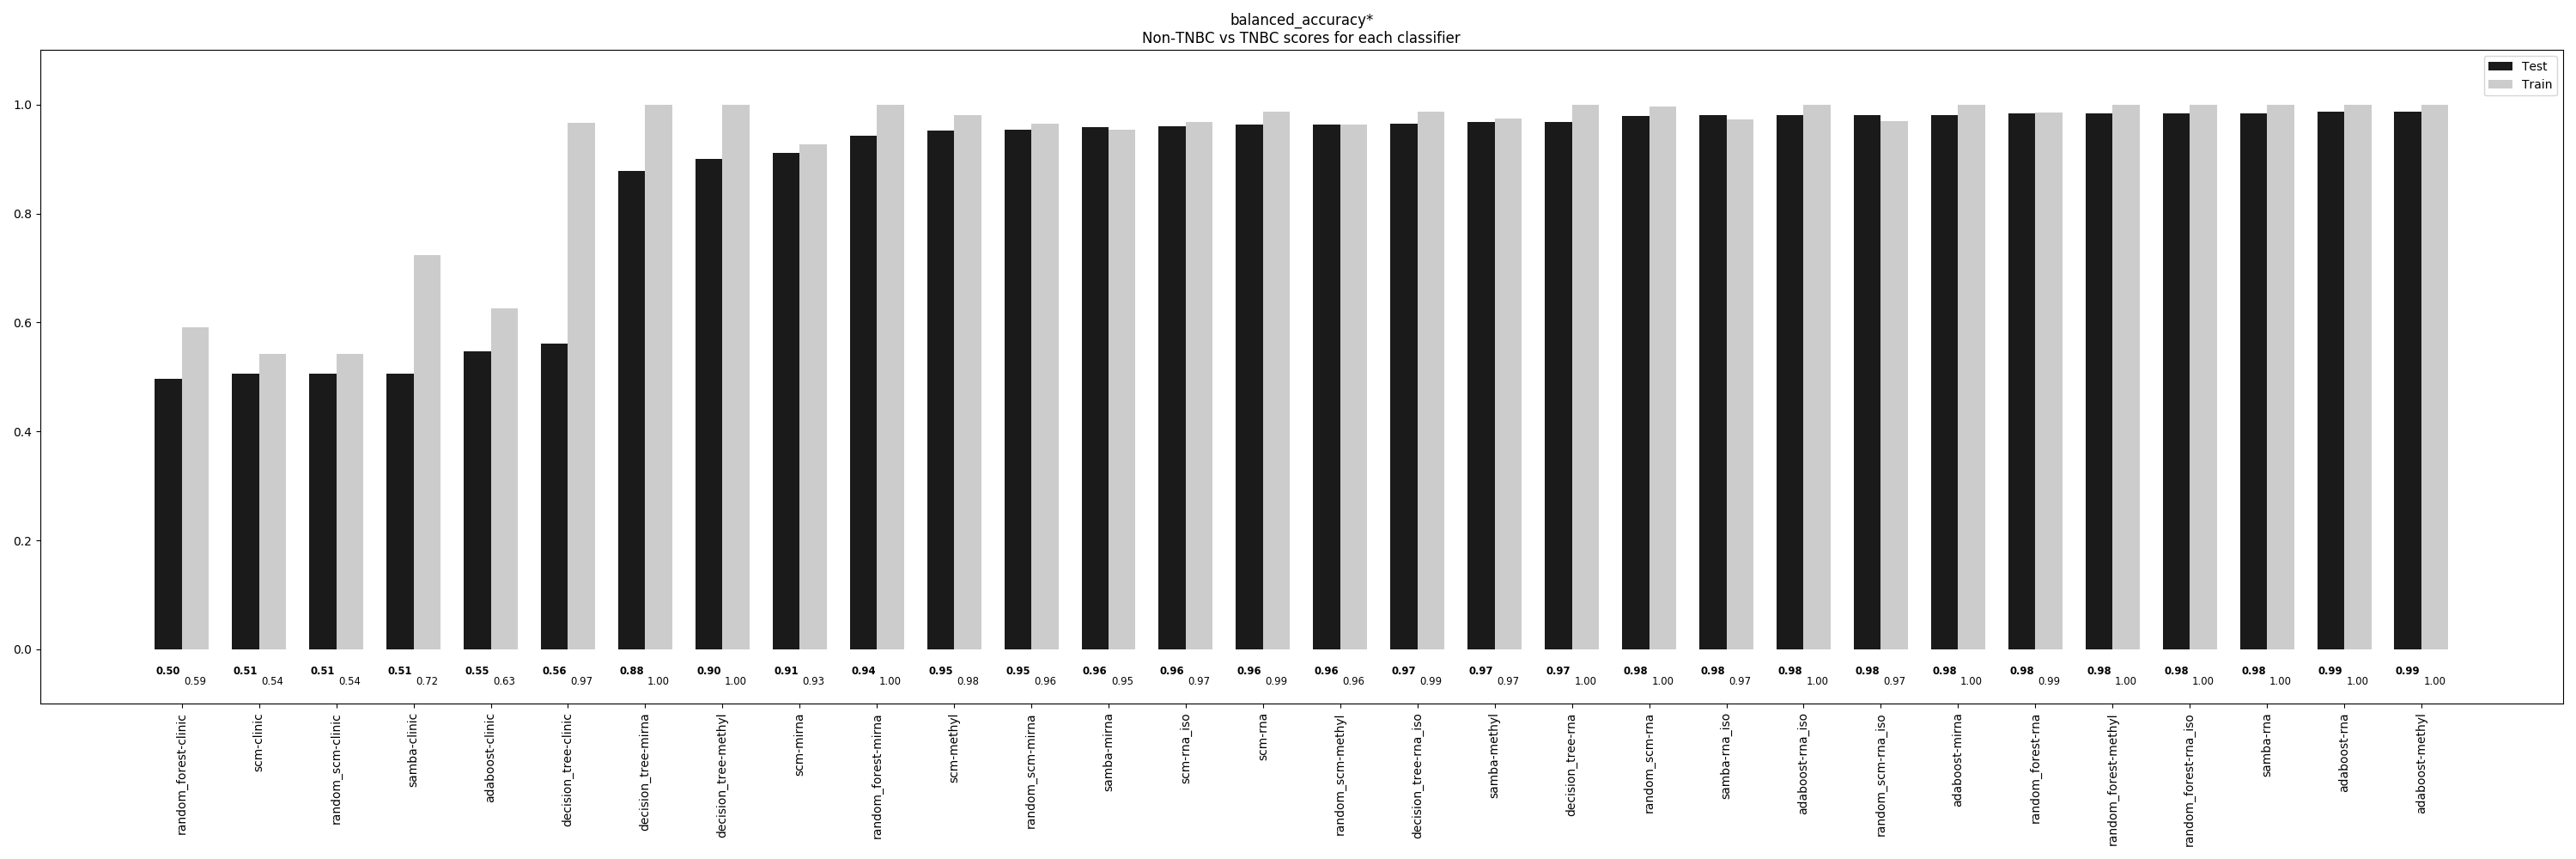

Source data for this figure (header and first rows):
, random_forest-clinic, scm-clinic, random_scm-clinic, samba-clinic, adaboost-clinic, decision_tree-clinic, decision_tree-mirna, decision_tree-methyl, scm-mirna, random_forest-mirna, scm-methyl, random_scm-mirna, samba-mirna, scm-rna_iso, scm-rna, random_scm-methyl, decision_tree-rna_iso, samba-methyl, decision_tree-rna, random_scm-rna, samba-rna_iso, adaboost-rna_iso, random_scm-rna_iso
Train, 0.5917, 0.5423, 0.5423, 0.7235, 0.626, 0.967, 1.0, 1.0, 0.927, 1.0, 0.9815, 0.9645, 0.9543, 0.9677, 0.9868, 0.9638, 0.9873, 0.9737, 1.0, 0.9965, 0.9735, 1.0, 0.97
Test, 0.4974, 0.5056, 0.5056, 0.5064, 0.5464, 0.5611, 0.8787, 0.9004, 0.9118, 0.9433, 0.9518, 0.9547, 0.9595, 0.96, 0.9627, 0.963, 0.965, 0.9677, 0.9677, 0.9785, 0.9812, 0.9812, 0.9812
